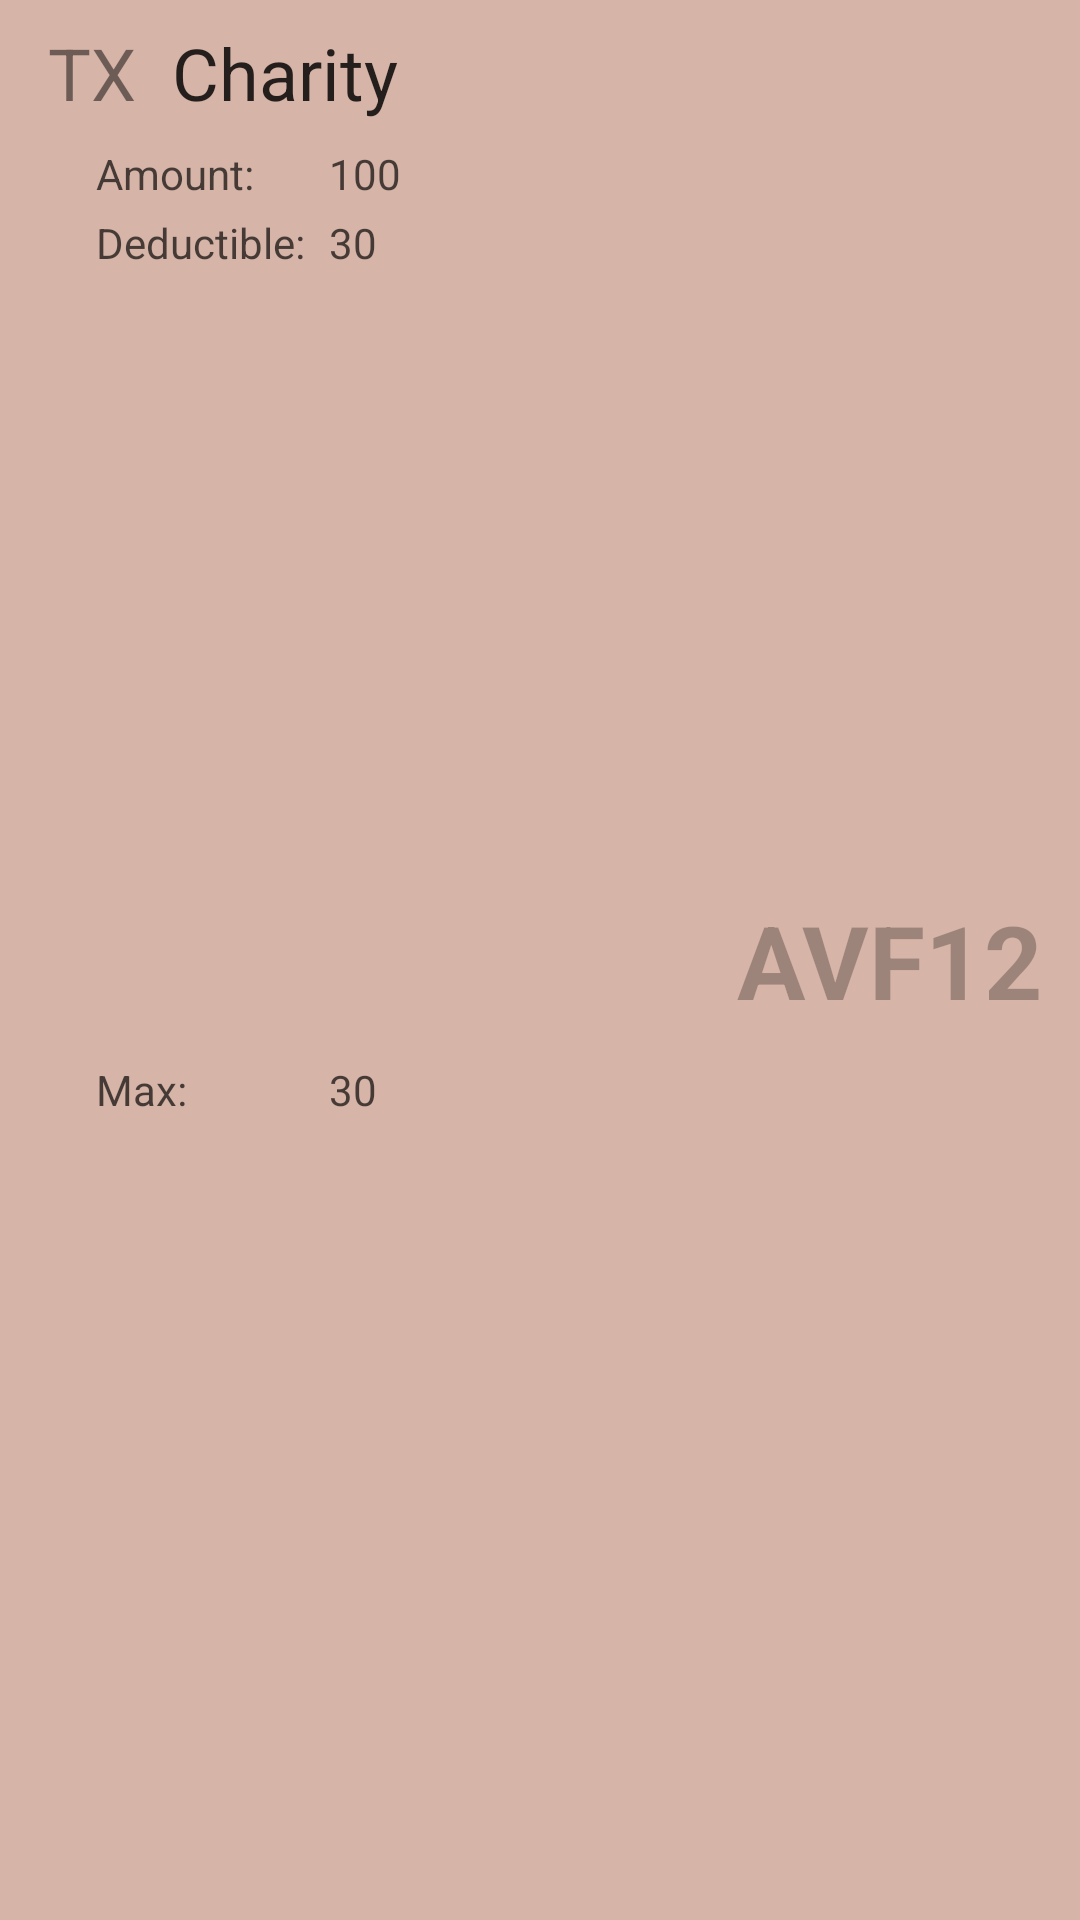

Here is an Android app screen rendered from its layout file. Give the layout XML and the strings, colors and styles it references.
<!-- AndroidManifest.xml: application theme Theme.SimpleTax -->
<!-- res/layout/t5_form.xml -->
<?xml version="1.0" encoding="utf-8"?>
<androidx.constraintlayout.widget.ConstraintLayout xmlns:android="http://schemas.android.com/apk/res/android"
    xmlns:app="http://schemas.android.com/apk/res-auto"
    xmlns:tools="http://schemas.android.com/tools"
    android:id="@+id/taxFormLayout"
    android:layout_width="match_parent"
    android:layout_height="wrap_content"
    android:background="@color/red_100">

    <TextView
        android:id="@+id/deductibleText"
        android:layout_width="wrap_content"
        android:layout_height="wrap_content"
        android:layout_marginStart="8dp"
        android:text="30"
        android:textColor="@color/title_200"
        app:layout_constraintBottom_toBottomOf="@+id/deductibleTitle"
        app:layout_constraintStart_toEndOf="@+id/deductibleTitle" />

    <TextView
        android:id="@+id/maxTitle"
        android:layout_width="wrap_content"
        android:layout_height="wrap_content"
        android:layout_marginStart="32dp"
        android:layout_marginTop="4dp"
        android:layout_marginBottom="8dp"
        android:text="Max:"
        android:textColor="@color/title_200"
        app:layout_constraintBottom_toBottomOf="parent"
        app:layout_constraintStart_toStartOf="parent"
        app:layout_constraintTop_toBottomOf="@+id/deductibleTitle" />

    <TextView
        android:id="@+id/amountText"
        android:layout_width="wrap_content"
        android:layout_height="wrap_content"
        android:layout_marginStart="8dp"
        android:text="100"
        android:textColor="@color/title_200"
        app:layout_constraintBottom_toBottomOf="@+id/amountTitle"
        app:layout_constraintStart_toEndOf="@+id/deductibleTitle" />

    <TextView
        android:id="@+id/amountTitle"
        android:layout_width="wrap_content"
        android:layout_height="wrap_content"
        android:layout_marginStart="32dp"
        android:layout_marginTop="8dp"
        android:fontFamily="sans-serif-medium"
        android:text="Amount:"
        android:textColor="@color/title_200"
        android:textFontWeight="400"
        app:layout_constraintStart_toStartOf="parent"
        app:layout_constraintTop_toBottomOf="@+id/typeText" />

    <TextView
        android:id="@+id/deductibleTitle"
        android:layout_width="wrap_content"
        android:layout_height="wrap_content"
        android:layout_marginStart="32dp"
        android:layout_marginTop="4dp"
        android:text="Deductible:"
        android:textColor="@color/title_200"
        app:layout_constraintStart_toStartOf="parent"
        app:layout_constraintTop_toBottomOf="@+id/amountTitle" />

    <TextView
        android:id="@+id/typeText"
        android:layout_width="wrap_content"
        android:layout_height="wrap_content"
        android:layout_marginStart="16dp"
        android:layout_marginTop="8dp"
        android:text="TX"
        android:textColor="@color/title_300"
        android:textSize="24sp"
        app:layout_constraintStart_toStartOf="parent"
        app:layout_constraintTop_toTopOf="parent" />

    <TextView
        android:id="@+id/idText"
        android:layout_width="wrap_content"
        android:layout_height="wrap_content"
        android:layout_marginTop="12dp"
        android:layout_marginEnd="12dp"
        android:layout_marginBottom="12dp"
        android:text="AVF12"
        android:textColor="@color/title_400"
        android:textSize="34sp"
        android:textStyle="bold"
        app:layout_constraintBottom_toBottomOf="parent"
        app:layout_constraintEnd_toEndOf="parent"
        app:layout_constraintTop_toTopOf="parent" />

    <TextView
        android:id="@+id/nameText"
        android:layout_width="wrap_content"
        android:layout_height="wrap_content"
        android:layout_marginStart="12dp"
        android:text="Charity"
        android:textColor="@color/title_100"
        android:textSize="24sp"
        app:layout_constraintBottom_toBottomOf="@+id/typeText"
        app:layout_constraintStart_toEndOf="@+id/typeText" />

    <TextView
        android:id="@+id/maxText"
        android:layout_width="wrap_content"
        android:layout_height="wrap_content"
        android:layout_marginStart="8dp"
        android:text="30"
        android:textColor="@color/title_200"
        app:layout_constraintBottom_toBottomOf="@+id/maxTitle"
        app:layout_constraintStart_toEndOf="@+id/deductibleTitle" />

</androidx.constraintlayout.widget.ConstraintLayout>
<!-- resources referenced by this layout -->
<resources>
  <color name="red_100">#FFD6B4A7</color>
  <color name="title_100">#D4000000</color>
  <color name="title_200">#AD000000</color>
  <color name="title_300">#7D000000</color>
  <color name="title_400">#44000000</color>
  <style name="Theme.SimpleTax" parent="Theme.MaterialComponents.DayNight.DarkActionBar">
          
          <item name="colorPrimary">@color/blue_300</item>
          <item name="colorPrimaryVariant">@color/blue_500</item>
          <item name="colorOnPrimary">@color/white</item>
          
          <item name="colorSecondary">@color/orange_100</item>
          <item name="colorSecondaryVariant">@color/orange_300</item>
          <item name="colorOnSecondary">@color/black</item>
          
          <item name="android:statusBarColor">?attr/colorPrimaryVariant</item>
          
      </style>
  <color name="blue_300">#FF6D9BE2</color>
  <color name="blue_500">#FF4984DC</color>
  <color name="white">#FFFFFFFF</color>
  <color name="orange_100">#FFF1AF64</color>
  <color name="orange_300">#FFFF9F31</color>
  <color name="black">#FF000000</color>
</resources>
